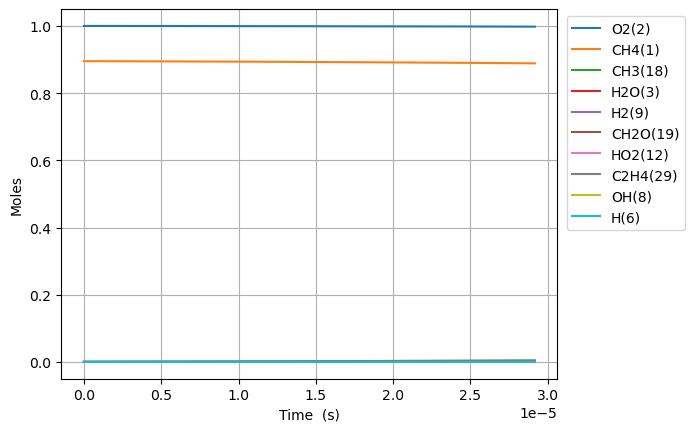

Data behind this chart, as committed beside it:
Time (s), Volume (m^3), N2, Ne, CH4(1), O2(2), H2O(3), C(4), CH(5), CH3(18), HO2(12), CH3O2(36), OH(8), H(6), H2(9), CH2O(19), O(7), CH3O(26), C2H5(31), C2H4(29)
0.0, 0.8186, 3.76, 0.0, 0.8951, 1.0, 0.0, 0.0, 0.0, 0.0, 0.0, 0.0, 0.0, 0.0, 0.0, 0.0, 0.0, 0.0, 0.0, 0.0
2.4377236996639475e-18, 0.8186, 3.76, 0.0, 0.8951, 1.0, 3.164196993188405e-39, 1.4517830041426e-50, 6.3246386930297815e-34, 1.7025540894737748e-16, 1.126925696690251e-16, 1.894612885116793e-30, 2.0756757423964684e-28, 5.756283927699797e-17, 5.80557236609849e-28, 5.578350745036448e-30, 1.6595915830410434e-22, 1.1523577309840955e-30, 6.480213486826799e-44, 5.672549522834668e-44
6.825626359059053e-18, 0.8186, 3.76, 0.0, 0.8951, 1, 3.7565448848400246e-38, 1.7235567846970174e-49, 3.820081770271554e-33, 4.767151450545098e-16, 3.155391950732479e-16, 1.1443461824231648e-29, 1.2537081483942419e-27, 1.6117594997308099e-16, 3.5065657090778625e-27, 3.3693238501990897e-29, 4.646863014111829e-22, 6.960240693311037e-30, 9.792898620549972e-43, 6.7344507940103925e-43
1.5601431677849264e-17, 0.8186, 3.76, 0.0, 0.8951, 1, 3.6882025198274282e-37, 1.6921982761262163e-48, 1.8392049314554106e-32, 1.0896346172761864e-15, 7.212324458816045e-16, 5.509534267108972e-29, 6.036065058690549e-27, 3.684021713551937e-16, 1.6882604439930043e-26, 1.6221843969522149e-28, 1.0621432202641035e-21, 3.3510562789522506e-29, 1.0534753458696177e-41, 6.611923725311422e-42
3.3153042315429685e-17, 0.8186, 3.76, 0.0, 0.8951, 1, 3.262175138686429e-36, 1.4967302193877216e-47, 8.032291135212103e-32, 2.3154735617491857e-15, 1.5326189474979612e-15, 2.406158361193979e-28, 2.63610819263852e-26, 7.828546140792062e-16, 7.373076904237909e-26, 7.084505449250986e-28, 2.2570675885249963e-21, 1.4634943155085797e-28, 9.683253403461527e-41, 5.848171659143823e-41
6.825626359059053e-17, 0.8186, 3.76, 0.0, 0.8951, 1, 2.742055469426204e-35, 1.2580919470754975e-46, 3.3533234306022432e-31, 4.767151450813771e-15, 3.1553919507292497e-15, 1.0045237490750105e-27, 1.1005232784341115e-25, 1.6117594993663781e-15, 3.0781144678689664e-25, 2.957641567767551e-27, 4.646958447266966e-21, 6.10980066410637e-28, 8.284227148573242e-40, 4.9157406612367596e-40
1.3846270614091221e-16, 0.8186, 3.76, 0.0, 0.8951, 1, 2.2481030219373028e-34, 1.031459810107145e-45, 1.3699420357040044e-30, 9.670507229417289e-15, 6.400937957186127e-15, 4.1038072715472496e-27, 4.495996683498374e-25, 3.269569269297312e-15, 1.2575101962475341e-24, 1.2082930871055536e-26, 9.426908653631492e-21, 2.496052917970292e-27, 6.84955919841757e-39, 4.030221195456432e-39
2.788755912415556e-16, 0.8186, 3.76, 0.0, 0.8951, 1, 1.8205722244425754e-33, 8.353029309307379e-45, 5.5375247274674295e-30, 1.947721878852171e-14, 1.2892029970077078e-14, 1.6588245041335992e-26, 1.8173537436188106e-24, 6.585188806585539e-15, 5.0830572695602174e-24, 4.88411385726221e-26, 1.898748302188169e-20, 1.0089444888383304e-26, 5.56994777047881e-38, 3.263777622448203e-38
5.597013614428423e-16, 0.8186, 3.76, 0.0, 0.8951, 1, 1.465354956142488e-32, 6.723245237477633e-44, 2.2266143253422283e-29, 3.909064191432009e-14, 2.587421399576778e-14, 6.670060298909236e-26, 7.307499467714225e-24, 1.3216427870867429e-14, 2.0438749701791218e-23, 1.9638807087234379e-25, 3.8111327580457e-20, 4.056921341785067e-26, 4.492364637790954e-37, 2.62697218538113e-37
1.1213529018454159e-15, 0.8186, 3.76, 0.0, 0.8951, 1, 1.1758550837579705e-31, 5.394981774123885e-43, 8.929719220724047e-29, 7.831748819627502e-14, 5.183858204678434e-14, 2.6749924458773476e-25, 2.930634118239881e-23, 2.647890595825295e-14, 8.196852761299568e-23, 7.876040071911502e-25, 7.636979998583015e-20, 1.6270068498708325e-25, 3.608511543279941e-36, 2.107979758058306e-36
2.2446559826505628e-15, 0.8186, 3.76, 0.0, 0.8951, 1, 9.421149623713553e-31, 4.3225519592724435e-42, 3.576545323800825e-28, 1.5677118088161748e-13, 1.0376731814735817e-13, 1.071392199160855e-24, 1.173782254558541e-22, 5.300386196831096e-14, 3.2830165485693404e-22, 3.1545241997702816e-24, 1.5292987794884878e-19, 6.516513354126038e-25, 2.892668583444937e-35, 1.688949026327526e-35
4.491262144260857e-15, 0.8186, 3.76, 0.0, 0.8951, 1, 7.542648149334083e-30, 3.460672138021048e-41, 1.431550139047168e-27, 3.1367856673803297e-13, 2.0762479034266857e-13, 4.288360542317013e-24, 4.698187956039978e-22, 1.0605377332957487e-13, 1.3140621889074058e-21, 1.2626318129207101e-23, 3.0622256647903445e-19, 2.6083032193788404e-24, 2.3164808239010724e-34, 1.352186226254932e-34
8.984474467481445e-15, 0.8186, 3.76, 0.0, 0.8951, 1, 6.036410830818697e-29, 2.769593119045589e-40, 5.7280647157516274e-27, 6.274933403937863e-13, 4.153397347099404e-13, 1.7159024952722234e-23, 1.8798871281043255e-21, 2.1215359341669424e-13, 5.257960326270545e-21, 5.0521722281293773e-23, 6.134980739164701e-19, 1.043660735150889e-23, 1.8541233801131443e-33, 1.0821600210415023e-33
1.7970899113922622e-14, 0.8186, 3.76, 0.0, 0.8951, 1, 4.830045707340277e-28, 2.216101117918067e-39, 2.2915984587320067e-26, 1.2551228954769815e-12, 8.307696233510881e-13, 6.864724857434044e-23, 7.520772448313996e-21, 4.2435322304929996e-13, 2.1035264486140155e-20, 2.0211981268709376e-22, 1.2308096099833649e-18, 4.175320132646974e-23, 1.4836740914334373e-32, 8.658925676640094e-33
3.5943748406804976e-14, 0.8186, 3.76, 0.0, 0.8951, 1, 3.864403297623205e-27, 1.7730585522935909e-38, 9.167136532053641e-26, 2.510382036730127e-12, 1.6616294002598e-12, 2.7461114625646143e-22, 3.008553680071214e-20, 8.487524401479834e-13, 8.414790121120943e-20, 8.085452573351381e-22, 2.4764747643553875e-18, 1.6702620615073515e-22, 1.1870891379781302e-31, 6.927800409849401e-32
7.188944699256968e-14, 0.8186, 3.76, 0.0, 0.8951, 1, 3.09166913941116e-26, 1.4185290940456028e-37, 3.6670011568704967e-25, 5.020900443583437e-12, 3.323348952582889e-12, 1.0984877132640959e-21, 1.2034703308256373e-19, 1.697550705679274e-12, 3.3660526320072736e-19, 3.234314285412397e-21, 5.011973381813468e-18, 6.681304755530815e-22, 9.49730766461922e-31, 5.542506841266968e-31
1.437808441640991e-13, 0.8186, 3.76, 0.0, 0.8951, 1, 2.4733935948592267e-25, 1.13487407347753e-36, 1.466828171542201e-24, 1.004193775467811e-11, 6.646788051251723e-12, 4.394027692997791e-21, 4.813978377875798e-19, 3.395146562077834e-12, 1.3464481406818388e-18, 1.2937533564108854e-20, 1.0259643689674724e-17, 2.6725639914903945e-21, 7.598076067013493e-30, 4.4341161642418055e-30
2.8756363850715795e-13, 0.8186, 3.76, 0.0, 0.8951, 1, 1.978737679512633e-24, 9.079482126659947e-36, 5.867355299974659e-24, 2.0084014366419515e-11, 1.3293666224679971e-11, 1.757618910917011e-20, 1.925610230427131e-18, 6.790335576221135e-12, 5.385844904410173e-18, 5.175076634995388e-20, 2.146167530189102e-17, 1.0690266437887694e-20, 6.07854019512943e-29, 3.547343741317201e-29
5.751292271932756e-13, 0.8186, 3.76, 0.0, 0.8951, 1, 1.5829984490887804e-23, 7.264239662917315e-35, 2.3469403994545195e-23, 4.0168175548109276e-11, 2.6587422475898468e-11, 7.030431036974202e-20, 7.702474425931002e-18, 1.358070280991061e-11, 2.1543469625015346e-17, 2.0700496352486794e-19, 4.66924921500352e-17, 4.276049705356325e-20, 4.862843678689127e-28, 2.8379057696320544e-28
1e-12, 0.8186, 3.76, 0.0, 0.8951, 1, 9.768951799997499e-23, 4.483613361268537e-34, 7.548193580182352e-23, 6.984203146336058e-11, 4.622860568038933e-11, 2.261093091164698e-19, 2.477281103938743e-17, 2.361326412857847e-11, 6.928840059803723e-17, 6.657782910323037e-19, 9.232322667448844e-17, 1.375224768084921e-19, 3.000918211690408e-27, 1.7513385404491366e-27
1.150260404565511e-12, 0.8186, 3.76, 0.0, 0.8951, 1, 1.266400775815701e-22, 5.812386330962269e-34, 9.387676211620833e-23, 8.033652974430651e-11, 5.317493459578091e-11, 2.8121152758717206e-19, 3.080993067617225e-17, 2.716139409904621e-11, 8.617394110383763e-17, 8.280287215331844e-19, 1.0846105744352754e-16, 1.7103613396438627e-19, 3.890247209801157e-27, 2.2703536500457682e-27
2.3005227593099816e-12, 0.8186, 3.76, 0.0, 0.8951, 1, 1.0131193382029072e-21, 4.651479675238798e-33, 3.7549878538582656e-22, 1.6067336546789135e-10, 1.0634995730530706e-10, 1.1247961114278407e-18, 1.23239516358358e-16, 5.432260396550522e-11, 3.4469495033759882e-16, 3.312173185833373e-18, 2.7722525124564927e-16, 6.840950971209565e-19, 3.112134929120629e-26, 1.8163212906901142e-26
3.450785114054452e-12, 0.8186, 3.76, 0.0, 0.8951, 1, 2.8968862932496486e-21, 1.330333715964467e-32, 7.97922380019676e-22, 2.410103285225857e-10, 1.5952497848457388e-10, 2.3901170980361742e-18, 2.6188353710473886e-16, 8.148364112131321e-11, 7.324752039989625e-16, 7.038450087720711e-18, 4.912158450970325e-16, 1.453628771928859e-18, 9.239043741673521e-26, 5.193619677435539e-26
4.601047468798923e-12, 0.8186, 3.76, 0.0, 0.8951, 1, 6.110367850100947e-21, 2.806765758257951e-32, 1.361141810598282e-21, 3.213474189083088e-10, 2.1269999813356078e-10, 4.0771407435272254e-18, 4.467417547958964e-16, 1.0864450556763129e-10, 1.2495138802449395e-15, 1.2006894912189552e-17, 7.504321758392601e-16, 2.479604185012943e-18, 2.0131179127748753e-25, 1.095500703029614e-25
6.901572178287864e-12, 0.8186, 3.76, 0.0, 0.8951, 1, 1.66892902595893e-20, 7.670490092468673e-32, 2.81800208800699e-21, 4.820218985176332e-10, 3.190500338399967e-10, 8.44079369221557e-18, 9.24919342759254e-16, 1.6296582912527024e-10, 2.58695028745941e-15, 2.4859186683249133e-17, 1.375004815769729e-15, 5.133305905008986e-18, 5.843362999989879e-25, 2.992235296407717e-25
9.202096887776805e-12, 0.8186, 3.76, 0.0, 0.8951, 1, 3.4919535145569755e-20, 1.6057478593636378e-31, 4.792571228838147e-21, 6.426968463678928e-10, 4.254000639188752e-10, 1.435491744699061e-17, 1.5730410383045492e-15, 2.1728651757816167e-10, 4.3997091885171616e-15, 4.2279667648025686e-17, 2.165883111512012e-15, 8.729761712337926e-18, 1.2778584090602822e-24, 6.260925146938121e-25
1e-11, 0.8186, 3.76, 0.0, 0.8951, 1, 4.3676128182072134e-20, 2.008819531978951e-31, 5.606968212353293e-21, 6.984247027061692e-10, 4.6228600406769766e-10, 1.6794094030618917e-17, 1.840360338175225e-15, 2.361266893741362e-10, 5.147385230578929e-15, 4.9464941401462827e-17, 2.48180425601959e-15, 1.021301050406659e-17, 1.6178990989313897e-24, 7.831034175985423e-25
1.1502621597265747e-11, 0.8186, 3.76, 0.0, 0.8951, 1, 6.35695827473566e-20, 2.92474698876035e-31, 7.321790106599812e-21, 8.033722959043286e-10, 5.317500879680899e-10, 2.1930034434752836e-17, 2.403244114684718e-15, 2.716065255694417e-10, 6.7217366969296146e-15, 6.459487412547532e-17, 3.134941605992073e-15, 1.3336090903571617e-17, 2.3973979683551876e-24, 1.1398097512794694e-24
1.610367101624363e-11, 0.8186, 3.76, 0.0, 0.8951, 1, 1.678415922421596e-19, 7.732237531704173e-31, 1.407875721141404e-20, 1.12472473154508e-09, 7.444501175978452e-10, 4.216605431928238e-17, 4.621320917104674e-15, 3.802444574771175e-10, 1.2925549603308978e-14, 1.2421852796652462e-16, 5.6187613977538925e-15, 2.5640311464491935e-17, 6.559412173097267e-24, 3.0096658235545402e-24
2.0704720435221513e-11, 0.8186, 3.76, 0.0, 0.8951, 1, 3.479759335098898e-19, 1.6049343255157317e-30, 2.30878723486345e-20, 1.4460792047911496e-09, 9.571501227358586e-10, 6.914484545954846e-17, 7.578902686680959e-15, 4.888796257866781e-10, 2.119768932811489e-14, 2.0372583350025331e-16, 8.826198507687631e-15, 4.2042839516119e-17, 1.3827457346614928e-23, 6.24021973614664e-24
2.990681927317728e-11, 0.8186, 3.76, 0.0, 0.8951, 1, 1.0455543660289644e-18, 4.834696926744195e-30, 4.7859704752691374e-20, 2.0887942632135687e-09, 1.3825500595401749e-09, 1.4331677114368006e-16, 1.5712190741501023e-14, 7.061416731598302e-10, 4.3945805957101626e-14, 4.223947121386144e-16, 1.7411400698767113e-14, 8.713022487455277e-17, 4.2173817247438904e-23, 1.8753025028650718e-23
4.831101694908881e-11, 0.8186, 3.76, 0.0, 0.8951, 1, 4.4950511329822865e-18, 2.089630432781868e-29, 1.2440541427198312e-19, 3.374248827417074e-09, 2.2333496392205076e-09, 3.724459421771281e-16, 4.085069037794539e-14, 1.1406326136436726e-09, 1.1425545103930325e-13, 1.098422701549183e-15, 4.3261642793858406e-14, 2.263642321466053e-16, 1.8295509633156943e-22, 8.06530626156272e-23
8.511941230091188e-11, 0.8186, 3.76, 0.0, 0.8951, 1, 2.5310697535479764e-17, 1.1891913115061565e-28, 3.854059697157027e-19, 5.9452557430642354e-09, 3.934947622524042e-09, 1.153266545175418e-15, 1.266110061412409e-13, 2.0094818985567503e-09, 3.5411348131026926e-13, 3.4058366461087475e-15, 1.2966982544639424e-13, 7.005057402392896e-16, 1.0338640448807006e-21, 4.544917945098478e-22
9.999999999999999e-11, 0.8186, 3.76, 0.0, 0.8951, 1, 4.329272152326631e-17, 2.05023800476895e-28, 5.316876267087622e-19, 6.984677748405856e-09, 4.6228548617218056e-09, 1.590577209372105e-15, 1.7470778746612894e-13, 2.360682792442563e-09, 4.886296239511999e-13, 4.7006878889205076e-15, 1.7772948288515292e-13, 9.658228571535988e-16, 1.768846606215535e-21, 7.778450863752027e-22
1.58736203004558e-10, 0.8186, 3.76, 0.0, 0.8951, 1, 1.680524099151648e-16, 8.061705142190008e-28, 1.3382618875973968e-18, 1.1087660711869667e-08, 7.338138882087362e-09, 4.000575324196247e-15, 4.400321855898358e-13, 3.74665024329315e-09, 1.2306718159987915e-12, 1.184689193193788e-14, 4.4122625610244387e-13, 2.427026585202619e-15, 6.867928535470883e-21, 3.022343053992437e-21
2.3235299370820412e-10, 0.8186, 3.76, 0.0, 0.8951, 1, 5.049288312533717e-16, 2.4616291062168705e-27, 2.86457239116106e-18, 1.623058718264884e-08, 1.0741323861914387e-08, 8.556147940317772e-15, 9.426114622700183e-13, 5.4831118285441975e-09, 2.636206376408459e-12, 2.5395814600885027e-14, 9.376511363155812e-13, 5.185413385138973e-15, 2.0629288996780974e-20, 9.090672807027102e-21
3.0596978441185024e-10, 0.8186, 3.76, 0.0, 0.8951, 1, 1.1187989181113958e-15, 5.540921239969447e-27, 4.962917205959309e-18, 2.1374035134959676e-08, 1.4144502556866264e-08, 1.481168677272188e-14, 1.63428930899991e-12, 7.21886694360118e-09, 4.570512271316466e-12, 4.406126779883147e-14, 1.6187793148286303e-12, 8.96762838956953e-15, 4.56899883229356e-20, 2.0163195725314473e-20
3.7958657511549636e-10, 0.8186, 3.76, 0.0, 0.8951, 1, 2.0952994754394e-15, 1.0540481360606463e-26, 7.631831632562346e-18, 2.6518004547672142e-08, 1.7547674961631517e-08, 2.2758653633597638e-14, 2.5150041817932354e-12, 8.95391588727531e-09, 7.033377829279667e-12, 6.785214660530802e-14, 2.4844401875322943e-12, 1.376542386638456e-14, 8.552811675805628e-20, 3.7799964208538933e-20
5.268201565227887e-10, 0.8186, 3.76, 0.0, 0.8951, 1, 5.4535848604303304e-15, 2.8293605566033736e-26, 1.46759588182301e-17, 3.680750767567804e-08, 2.4354000880917896e-08, 4.3695441912140326e-14, 4.843316677531713e-12, 1.2421896367321674e-08, 1.354400363591095e-11, 1.3084281057060875e-13, 4.768728090417331e-12, 2.6377528175114257e-14, 2.2238727871158843e-19, 9.858240681759431e-20
6.740537379300809e-10, 0.8186, 3.76, 0.0, 0.8951, 1, 1.1266181909240455e-14, 6.018094899607483e-26, 2.3985271402905363e-17, 4.709909639621023e-08, 3.116030157720697e-08, 7.12987608612399e-14, 7.927054891465509e-12, 1.588705566187146e-08, 2.2166387771405738e-11, 2.14438029307877e-13, 7.789148585986949e-12, 4.2956697927465775e-14, 4.589566029812585e-19, 2.0405095005976525e-19
8.212873193373731e-10, 0.8186, 3.76, 0.0, 0.8951, 1, 2.0255305250006303e-14, 1.1130205230469783e-25, 3.554752965265886e-17, 5.739277052873757e-08, 3.796657700571863e-08, 1.0549794769926015e-13, 1.1765698211810217e-11, 1.934939628754545e-08, 3.2898746050311526e-11, 3.1871071120781415e-13, 1.1544265133762394e-11, 6.343549348055893e-14, 8.243154458451369e-19, 3.675767241888889e-19
9.685209007446654e-10, 0.8186, 3.76, 0.0, 0.8951, 1, 3.3136527158287173e-14, 1.8723088030235422e-25, 4.9350674423571656e-17, 6.76885298928479e-08, 4.4772827122094546e-08, 1.4622379699905733e-13, 1.6358729805703636e-11, 2.280892073596242e-08, 4.573931112974718e-11, 4.437318343413196e-13, 1.6032655719002833e-11, 8.774835935414666e-14, 1.347121777784539e-18, 6.025378065802698e-19
9.999999999999999e-10, 0.8186, 3.76, 0.0, 0.8951, 1, 3.6461242449313904e-14, 2.0728361170712694e-25, 5.2591517282832576e-17, 6.989007293170764e-08, 4.622802597511426e-08, 1.5577180987795387e-13, 1.7438577705955396e-11, 2.3548215017591527e-08, 4.8758067271162985e-11, 4.731604059688314e-13, 1.7087308601507107e-11, 9.34382359895043e-14, 1.4819328200675955e-18, 6.632913110542141e-19
1.2629880635592499e-09, 0.8186, 3.76, 0.0, 0.8951, 1, 7.331692569720216e-14, 4.385703997236451e-25, 8.363389108702704e-17, 8.828630361372402e-08, 5.83852512485549e-08, 2.4699586858553454e-13, 2.7805970495236567e-11, 2.971953063503124e-08, 7.773829308059673e-11, 7.562828126334356e-13, 2.7203819763776302e-11, 1.476336972571512e-13, 2.9738152047195252e-18, 1.3389265970817039e-18
1.522912123459274e-09, 0.8186, 3.76, 0.0, 0.8951, 1, 1.284321169363264e-13, 8.049412428713091e-25, 1.2123155653493685e-16, 1.0647474017319874e-07, 7.040075618429493e-08, 3.5700462086649284e-13, 4.041284573732096e-11, 3.581013986878773e-08, 1.1297399801564352e-10, 1.1017738578229313e-12, 3.948837934212662e-11, 2.1264484124702837e-13, 5.199003249345411e-18, 2.35423520766524e-18
1.7828361833592983e-09, 0.8186, 3.76, 0.0, 0.8951, 1, 2.0594921069980717e-13, 1.3486793042233844e-24, 1.6564258428020746e-16, 1.2466967288892526e-07, 8.24161815962038e-08, 4.863906971095368e-13, 5.536337969485405e-11, 4.189200794194932e-08, 1.5475475760476946e-10, 1.5129024071455576e-12, 5.403788776571804e-11, 2.88709996467352e-13, 8.32052157936422e-18, 3.789118167593219e-18
2.0427602432593227e-09, 0.8186, 3.76, 0.0, 0.8951, 1, 3.096730067660248e-13, 2.1138926471826506e-24, 2.1680470153113468e-16, 1.42871100758866e-07, 9.443152724870031e-08, 6.348076092656352e-13, 7.265479608793701e-11, 4.796514805509899e-08, 2.030711855446775e-10, 1.990013204087656e-12, 7.084481985228156e-11, 3.755133597204498e-13, 1.248659063849419e-17, 5.718266105270976e-18
2.562608363059371e-09, 0.8186, 3.76, 0.0, 0.8951, 1, 6.109347165734216e-13, 4.512039964073402e-24, 3.391370147678493e-16, 1.792934378788103e-07, 1.1846197833520992e-07, 9.873899677892722e-13, 1.1424913511563054e-10, 6.008529702954034e-08, 3.192735838051386e-10, 3.1434996217228258e-12, 1.112009727727875e-10, 5.801324097713662e-13, 2.453644706528385e-17, 1.1364401176857859e-17
3.0824564828594196e-09, 0.8186, 3.76, 0.0, 0.8951, 1, 1.0625804918233348e-12, 8.430268870213513e-24, 4.877417326578126e-16, 2.157417432994827e-07, 1.4249210756533903e-07, 1.4121018350798483e-12, 1.6517354792695684e-10, 7.217069188526779e-08, 4.615063471247815e-10, 4.564815390715488e-12, 1.6049698651284484e-10, 8.241512828391199e-13, 4.2508544321878e-17, 1.9908523738933967e-17
3.602304602659468e-09, 0.8186, 3.76, 0.0, 0.8951, 1, 1.6949071736182855e-12, 1.435921795334507e-23, 6.621410774856956e-16, 2.522160086203635e-07, 1.6652191306587787e-07, 1.906387325004713e-12, 2.2540564268126787e-10, 8.422143729582603e-08, 6.296948392062811e-10, 6.256410434239627e-12, 2.186732982666246e-10, 1.1053516142114686e-12, 6.75425691027676e-17, 3.198068516700268e-17
4.1221527224595165e-09, 0.8186, 3.76, 0.0, 0.8951, 1, 2.5381385937730336e-12, 2.2849798509743066e-23, 8.618665074394127e-16, 2.887162252716324e-07, 1.9055139296931217e-07, 2.467785294581662e-12, 2.9492295132199143e-10, 9.623763749407159e-08, 8.237646497605064e-10, 8.220604042337999e-12, 2.856706514170799e-10, 1.4216456295157533e-12, 1.0075737673957054e-16, 4.822535421181321e-17
4.642000842259565e-09, 0.8186, 3.76, 0.0, 0.8951, 1, 3.622424230124304e-12, 3.451097333196018e-23, 1.086458514403134e-15, 3.252423845188946e-07, 2.1458054541386315e-07, 3.0939254751474826e-12, 3.7370293212332345e-10, 1.0821939627835511e-07, 1.0436415960067006e-09, 1.0459593106044906e-11, 3.614300953667226e-10, 1.7710678990945913e-12, 1.4325147266486674e-16, 6.930106254201061e-17
5.681697081859662e-09, 0.8186, 3.76, 0.0, 0.8951, 1, 6.634403948906888e-12, 7.003897641382695e-23, 1.6084453111402864e-15, 3.983724951173349e-07, 2.62637860506033e-07, 4.531352670353231e-12, 5.589604070959205e-10, 1.3208000281801003e-07, 1.5605212282535064e-09, 1.5770224113645e-11, 5.390008803547337e-10, 2.5619562623288184e-12, 2.603792044055361e-16, 1.2864381026518818e-16
6.721393321459759e-09, 0.8186, 3.76, 0.0, 0.8951, 1, 1.0970560115263375e-11, 1.2689336157446346e-22, 2.224597507782224e-15, 4.7160626741206267e-07, 3.1069384356091877e-07, 6.201379986219083e-12, 7.809963214110881e-10, 1.5580407900853174e-07, 2.179744743639833e-09, 2.220371763630402e-11, 7.509200470378896e-10, 3.4644530923502337e-12, 4.2732710995190375e-16, 2.1554592713401276e-16
7.761089561059857e-09, 0.8186, 3.76, 0.0, 0.8951, 1, 1.6869412912209667e-11, 2.118338878325331e-22, 2.931543687143163e-15, 5.449436259915078e-07, 3.5874847988665e-07, 8.087960635844846e-12, 1.0396278306964614e-09, 1.793924405426505e-07, 2.900726699142291e-09, 2.97739560009449e-11, 9.96726745813419e-10, 4.466525720735384e-12, 6.521995608920144e-16, 3.3575231156260315e-16
8.800785800659955e-09, 0.8186, 3.76, 0.0, 0.8951, 1, 2.456829496314154e-11, 3.3236685363482666e-22, 3.726038226804119e-15, 6.183844931581464e-07, 4.0680175487927385e-07, 1.0176181670862925e-11, 1.3346710389401767e-09, 2.0284589700760587e-07, 3.72288513220357e-09, 3.849349083645467e-11, 1.2759647832757477e-09, 5.557471262907427e-12, 9.428199039707093e-16, 4.952061497952997e-16
9.840482040260052e-09, 0.8186, 3.76, 0.0, 0.8951, 1, 3.4303345939297215e-11, 4.9669534640541045e-22, 4.604956336633503e-15, 6.919287890157289e-07, 4.54853654022026e-07, 1.2452180253728796e-11, 1.6659410327643793e-09, 2.2616525208043534e-07, 4.645641530078988e-09, 4.837369633971096e-11, 1.5881825720314911e-09, 6.72776333432063e-12, 1.3067422920602193e-15, 7.000420276914025e-16
9.999999999999999e-09, 0.8186, 3.76, 0.0, 0.8951, 1, 3.599207598273167e-11, 5.263368524988278e-22, 4.747084007848882e-15, 7.032216505630914e-07, 4.622260124993172e-07, 1.2817164859111847e-11, 1.7199606353776453e-09, 2.2973126660964635e-07, 4.796082417233048e-09, 4.999296126386767e-11, 1.6389750745698762e-09, 6.913786911955958e-12, 1.369530819288191e-15, 7.358839954608205e-16
1.088017827986015e-08, 0.8186, 3.76, 0.0, 0.8951, 1, 4.630950217875829e-11, 7.136774289179137e-22, 5.565290052161132e-15, 7.655764315372417e-07, 5.029041628850474e-07, 1.49030749834404e-11, 2.0332519097173046e-09, 2.493513036670182e-07, 5.668420817152526e-09, 5.942489093967385e-11, 1.932933103962164e-09, 7.968930362166167e-12, 1.7512612813611792e-15, 9.56580489205768e-16
1.1919874519460248e-08, 0.8186, 3.76, 0.0, 0.8951, 1, 6.082048844747862e-11, 9.927893636403933e-22, 6.6041445887230054e-15, 8.39327336625393e-07, 5.509532671250535e-07, 1.751690631590379e-11, 2.4364168049449738e-09, 2.7240484402245513e-07, 6.790651340658366e-09, 7.165643810405269e-11, 2.3097739218593577e-09, 9.273454756914924e-12, 2.2834205233498827e-15, 1.2713230835392094e-15
... 255 more rows
